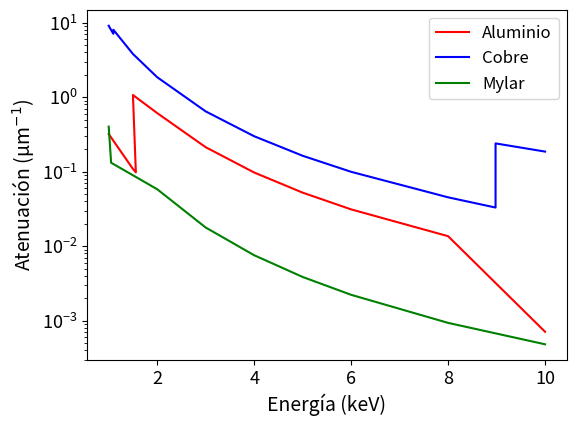

This figure's Python source:
import matplotlib.pyplot as plt

# Datos para cada material
material1 = [
    (1.000E+00, 3.200E-01),
    (1.500E+00, 1.086E-01),
    (1.560E+00, 9.777E-02),
    (1.500E+00, 1.068E+00),
    (2.000E+00, 6.110E-01),
    (3.000E+00, 2.128E-01),
    (4.000E+00, 9.734E-02),
    (5.000E+00, 5.222E-02),
    (6.000E+00, 3.113E-02),
    (8.000E+00, 1.359E-02),
    (1.000E+01, 7.077E-04)
]

material2 = [
    (1.000E+00, 9.090E+00),
    (1.047E+00, 8.026E+00),
    (1.096E+00, 7.091E+00),
    (1.096E+00, 8.037E+00),
    (1.500E+00, 3.799E+00),
    (2.000E+00, 1.852E+00),
    (3.000E+00, 6.440E-01),
    (4.000E+00, 2.987E-01),
    (5.000E+00, 1.633E-01),
    (6.000E+00, 9.942E-02),
    (8.000E+00, 4.519E-02),
    (8.979E+00, 3.293E-02),
    (8.979E+00, 2.393E-01),
    (1.000E+01, 1.858E-01)
]

material3 = [
    (1.000E+00, 4.017E-01),
    (1.050E+00, 1.316E-01),
    (2.000E+00, 5.804E-02),
    (3.000E+00, 1.777E-02),
    (4.000E+00, 7.542E-03),
    (5.000E+00, 3.853E-03),
    (6.000E+00, 2.219E-03),
    (8.000E+00, 9.315E-04),
    (1.000E+01, 4.805E-04)
]

# Extracción de datos para cada material
energias1, atenuaciones1 = zip(*material1)
energias2, atenuaciones2 = zip(*material2)
energias3, atenuaciones3 = zip(*material3)

# Crear el gráfico
plt.semilogy(energias1, atenuaciones1, label='Aluminio', color='red')  # Mylar (rojo)
plt.semilogy(energias2, atenuaciones2, label='Cobre', color='blue') # Aluminio (azul)
plt.semilogy(energias3, atenuaciones3, label='Mylar', color='green') # Cobre (verde)

# Etiquetas y leyenda
plt.xlabel('Energía (keV)', fontsize=14)
plt.ylabel('Atenuación (µm$^{-1}$)', fontsize=14)
plt.legend(fontsize=12)

# Ajustar el tamaño de los números de los ejes
plt.xticks(fontsize=13)
plt.yticks(fontsize=13)

# Ajustar los márgenes
plt.subplots_adjust(left=0.15, bottom=0.15)  # Aumenta el margen izquierdo y el margen inferior

# Guardar el gráfico como un archivo PNG
plt.savefig('atenuacion_materiales.png')
plt.savefig('atenuacion_materiales.pdf')

# Mostrar el gráfico
plt.show()
